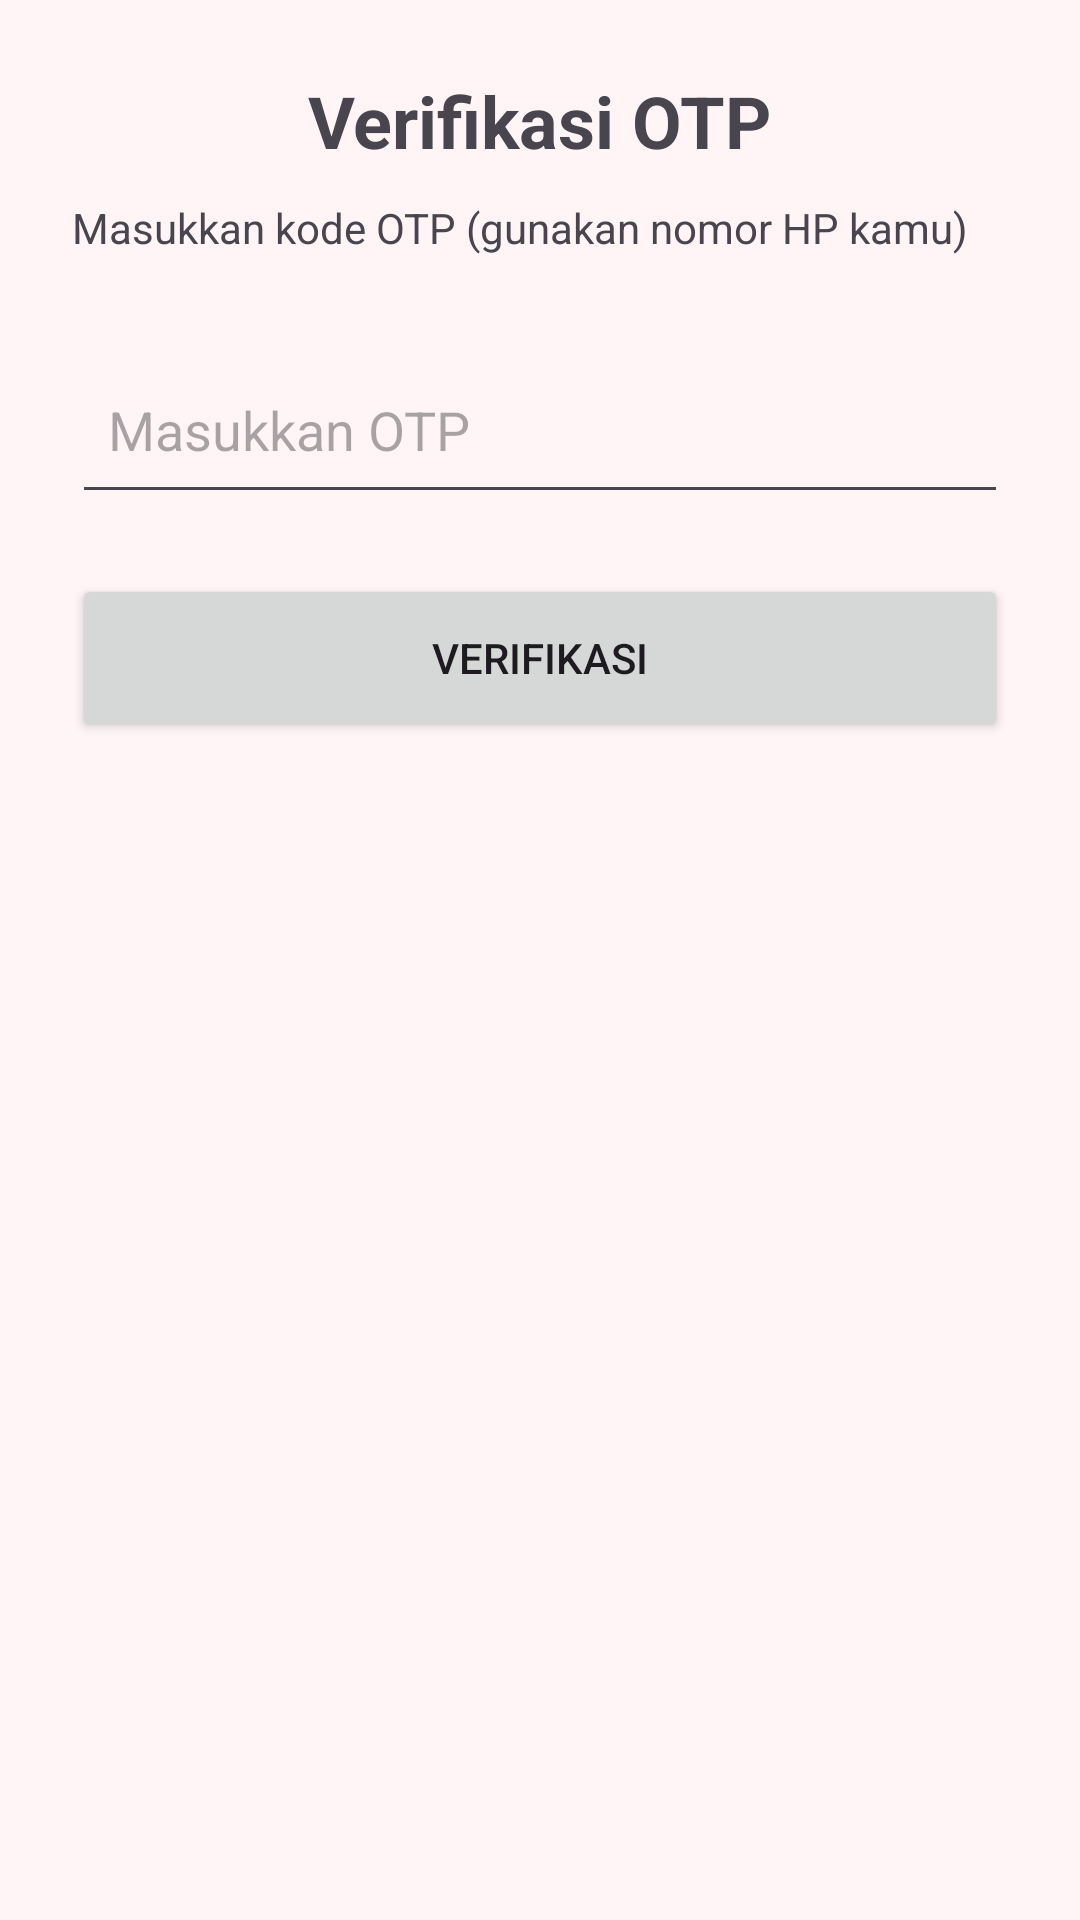

The Android layout XML behind this screen, and the referenced resources:
<!-- AndroidManifest.xml: application theme Theme.Zorashape -->
<!-- res/layout/activity_otp.xml -->
<?xml version="1.0" encoding="utf-8"?>
<androidx.constraintlayout.widget.ConstraintLayout
    xmlns:android="http://schemas.android.com/apk/res/android"
    xmlns:app="http://schemas.android.com/apk/res-auto"
    android:layout_width="match_parent"
    android:layout_height="match_parent"
    android:padding="24dp">

    <TextView
        android:id="@+id/tvTitleOtp"
        android:layout_width="wrap_content"
        android:layout_height="wrap_content"
        android:text="Verifikasi OTP"
        android:textSize="24sp"
        android:textStyle="bold"
        app:layout_constraintTop_toTopOf="parent"
        app:layout_constraintStart_toStartOf="parent"
        app:layout_constraintEnd_toEndOf="parent"/>

    <TextView
        android:id="@+id/tvDescOtp"
        android:layout_width="0dp"
        android:layout_height="wrap_content"
        android:text="Masukkan kode OTP (gunakan nomor HP kamu)"
        android:layout_marginTop="10dp"
        app:layout_constraintTop_toBottomOf="@id/tvTitleOtp"
        app:layout_constraintStart_toStartOf="parent"
        app:layout_constraintEnd_toEndOf="parent"/>

    <EditText
        android:id="@+id/inputOtp"
        android:layout_width="0dp"
        android:layout_height="56dp"
        android:hint="Masukkan OTP"
        android:inputType="number"
        android:layout_marginTop="30dp"
        android:padding="12dp"
        app:layout_constraintTop_toBottomOf="@id/tvDescOtp"
        app:layout_constraintStart_toStartOf="parent"
        app:layout_constraintEnd_toEndOf="parent"/>

    <Button
        android:id="@+id/btnVerifikasi"
        android:layout_width="0dp"
        android:layout_height="56dp"
        android:text="Verifikasi"
        android:layout_marginTop="20dp"
        app:layout_constraintTop_toBottomOf="@id/inputOtp"
        app:layout_constraintStart_toStartOf="parent"
        app:layout_constraintEnd_toEndOf="parent"/>

</androidx.constraintlayout.widget.ConstraintLayout>
<!-- resources referenced by this layout -->
<resources>
  <style name="Theme.Zorashape" parent="Base.Theme.Zorashape" />
  <style name="Base.Theme.Zorashape" parent="Theme.Material3.DayNight.NoActionBar">
          
          <item name="colorPrimary">@color/primary</item>
          <item name="colorSecondary">@color/secondary</item>
          <item name="android:windowBackground">@color/bg_main</item>
          <item name="colorPrimaryDark">@color/primary_dark</item>
          <item name="colorAccent">@color/accent</item>
      </style>
  <color name="primary">#E91E63</color>
  <color name="secondary">#FF80AB</color>
  <color name="bg_main">#FFF5F7</color>
  <color name="primary_dark">#C2185B</color>
  <color name="accent">#F48FB1</color>
</resources>
